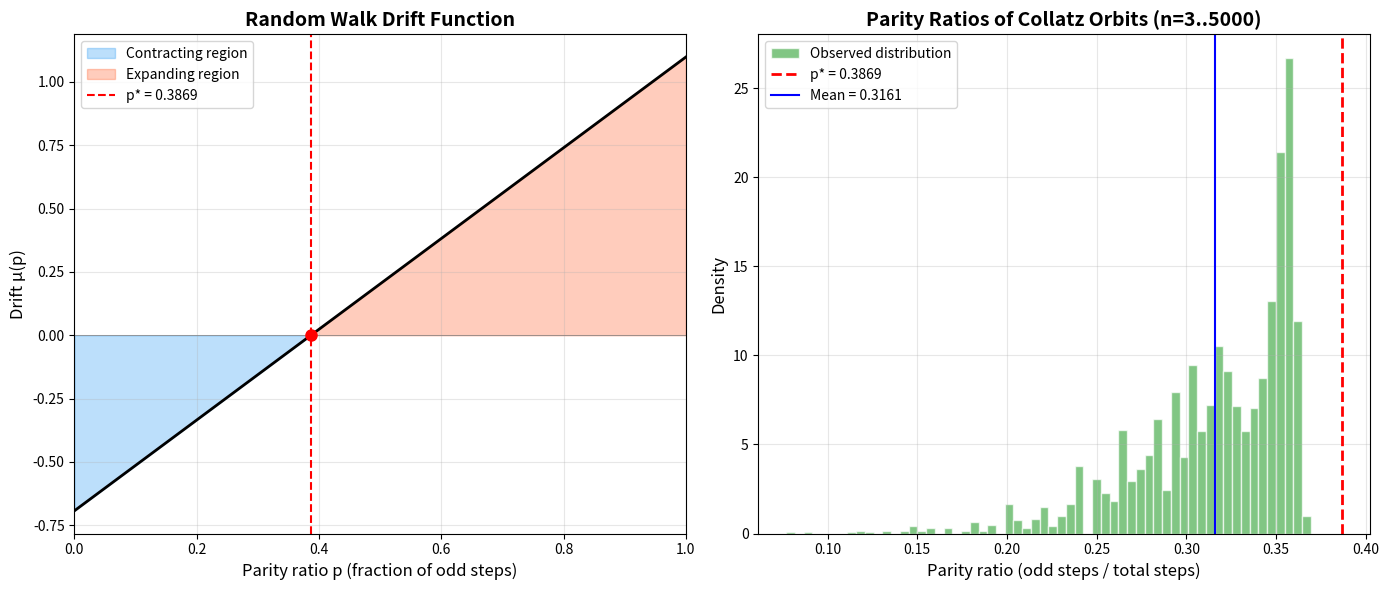

Generate this figure with matplotlib:
#!/usr/bin/env python3
"""
Visualization 2: Parity Drift and the Critical Threshold
=========================================================

Shows the random walk drift function μ(p) = p·log(3) - (1-p)·log(2) and
its unique zero p* ≈ 0.3869, the critical parity threshold that separates
contracting from expanding Collatz dynamics. Also shows the distribution
of observed parity ratios across many starting values.
"""

import numpy as np
import matplotlib.pyplot as plt


def collatz_step(n: int) -> int:
    return n // 2 if n % 2 == 0 else 3 * n + 1


def collatz_orbit(n: int, max_steps: int = 10000):
    orbit = [n]
    current = n
    for _ in range(max_steps):
        if current <= 1:
            break
        current = collatz_step(current)
        orbit.append(current)
    return orbit


def parity_ratio(n: int) -> float:
    orbit = collatz_orbit(n)
    total = len(orbit) - 1
    if total == 0:
        return 0.0
    odd_count = sum(1 for x in orbit[:-1] if x % 2 == 1)
    return odd_count / total


def drift_function(p):
    return p * np.log(3) - (1 - p) * np.log(2)


# Critical threshold
p_star = np.log(2) / (np.log(2) + np.log(3))

fig, axes = plt.subplots(1, 2, figsize=(14, 6))

# Left panel: drift function
ax = axes[0]
p_vals = np.linspace(0, 1, 500)
drift_vals = drift_function(p_vals)

ax.fill_between(p_vals, drift_vals, 0, where=(drift_vals < 0),
                color='#2196F3', alpha=0.3, label='Contracting region')
ax.fill_between(p_vals, drift_vals, 0, where=(drift_vals > 0),
                color='#FF5722', alpha=0.3, label='Expanding region')
ax.plot(p_vals, drift_vals, 'k-', linewidth=2)
ax.axhline(y=0, color='gray', linestyle='-', linewidth=0.5)
ax.axvline(x=p_star, color='red', linestyle='--', linewidth=1.5,
           label=f'p* = {p_star:.4f}')
ax.plot(p_star, 0, 'ro', markersize=8, zorder=5)

ax.set_xlabel('Parity ratio p (fraction of odd steps)', fontsize=12)
ax.set_ylabel('Drift μ(p)', fontsize=12)
ax.set_title('Random Walk Drift Function', fontsize=14, fontweight='bold')
ax.legend(fontsize=10)
ax.grid(True, alpha=0.3)
ax.set_xlim(0, 1)

# Right panel: distribution of observed parity ratios
ax2 = axes[1]
ratios = [parity_ratio(n) for n in range(3, 5001, 2)]  # odd numbers

ax2.hist(ratios, bins=60, color='#4CAF50', alpha=0.7, edgecolor='white',
         density=True, label='Observed distribution')
ax2.axvline(x=p_star, color='red', linestyle='--', linewidth=2,
            label=f'p* = {p_star:.4f}')
ax2.axvline(x=np.mean(ratios), color='blue', linestyle='-', linewidth=1.5,
            label=f'Mean = {np.mean(ratios):.4f}')

ax2.set_xlabel('Parity ratio (odd steps / total steps)', fontsize=12)
ax2.set_ylabel('Density', fontsize=12)
ax2.set_title('Parity Ratios of Collatz Orbits (n=3..5000)', fontsize=14,
              fontweight='bold')
ax2.legend(fontsize=10)
ax2.grid(True, alpha=0.3)

plt.tight_layout()
plt.savefig('parity_drift_analysis.png', dpi=150, bbox_inches='tight')
plt.close()
print("Saved parity_drift_analysis.png")
